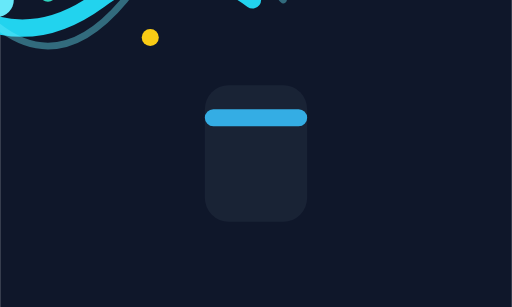
t = 0.00 s
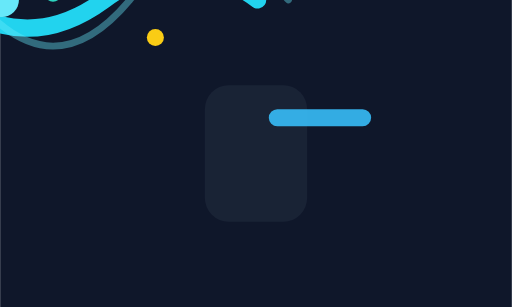
t = 0.75 s
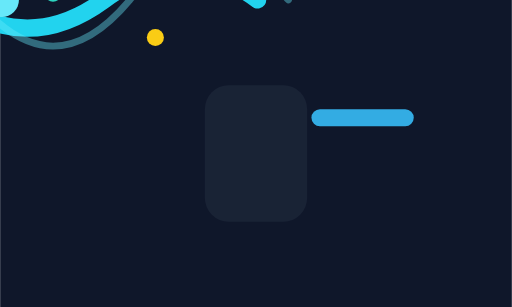
t = 1.25 s
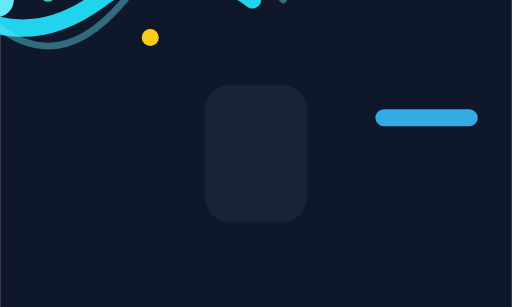
t = 2.00 s
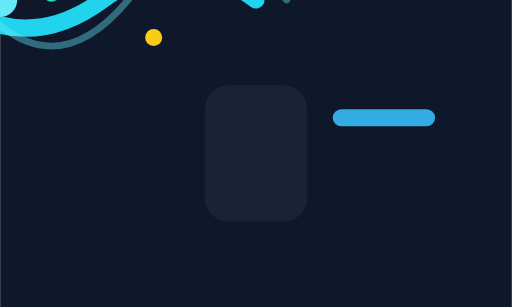
t = 2.50 s
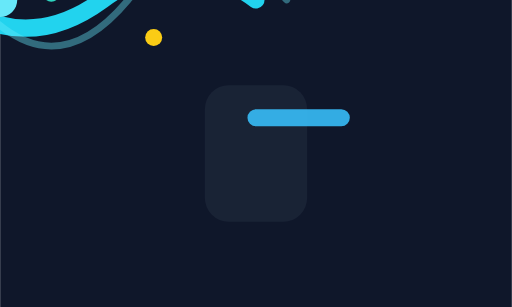
t = 3.50 s

The animated SVG that drew these frames (rendered in a browser with its animation timeline set to each time). Animation: 2 SMIL elements (animate=1,animateTransform=1); one cycle of 4.00 s, repeats indefinitely.

<svg width="300" height="180" viewBox="0 0 300 180" xmlns="http://www.w3.org/2000/svg">
  <rect id="smil-wave-shimmer-bg" x="0" y="0" width="300" height="180" fill="#0f172a"/>
  <g id="smil-wave-shimmer-core" transform="translate(150 90)">
    <path
      id="smil-wave-shimmer-band"
      d="M-120 0 C-90 -22 -60 -22 -30 0 S 30 22 60 0 S 120 -22 150 0"
      fill="none"
      stroke="#22d3ee"
      stroke-width="10"
      stroke-linecap="round"
    />
    <path
      id="smil-wave-shimmer-halo"
      d="M-132 0 C -95 -36 -45 -36  -15 0 S 45 36 75 0 S 135 -36 168 0"
      fill="none"
      stroke="#67e8f9"
      stroke-width="4"
      stroke-linecap="round"
      opacity="0.4"
    />
    <circle id="smil-wave-shimmer-core-dot" cx="0" cy="0" r="10" fill="#67e8f9"/>
    <g id="smil-wave-shimmer-lights">
      <circle id="smil-wave-shimmer-light-0" cx="-90" cy="-22" r="5" fill="#22d3ee"/>
      <circle id="smil-wave-shimmer-light-1" cx="-30" cy="4" r="5" fill="#a78bfa"/>
      <circle id="smil-wave-shimmer-light-2" cx="30" cy="-4" r="5" fill="#2dd4bf"/>
      <circle id="smil-wave-shimmer-light-3" cx="90" cy="22" r="5" fill="#facc15"/>
    </g>
    <animateTransform
      attributeName="transform"
      attributeType="XML"
      type="translate"
      values="-2 0; 2 0; -2 0"
      dur="2s"
      repeatCount="indefinite"
    />
  </g>
  <rect id="smil-wave-shimmer-lens" x="120" y="50" width="60" height="80" rx="14" fill="#1e293b" opacity="0.7"/>
  <rect id="smil-wave-shimmer-beam" x="120" y="64" width="60" height="10" rx="5" fill="#38bdf8" opacity="0.9">
    <animate
      attributeName="x"
      values="120;220;120"
      dur="4s"
      repeatCount="indefinite"
    />
  </rect>
</svg>
